Run: headless pygame with SDL's dummy video driver; simulated clock (each Clock.tick advances the game by its frame time, no real sleeping); random seed 0; keys injected as events and as key.get_pressed() state; no mouse input.
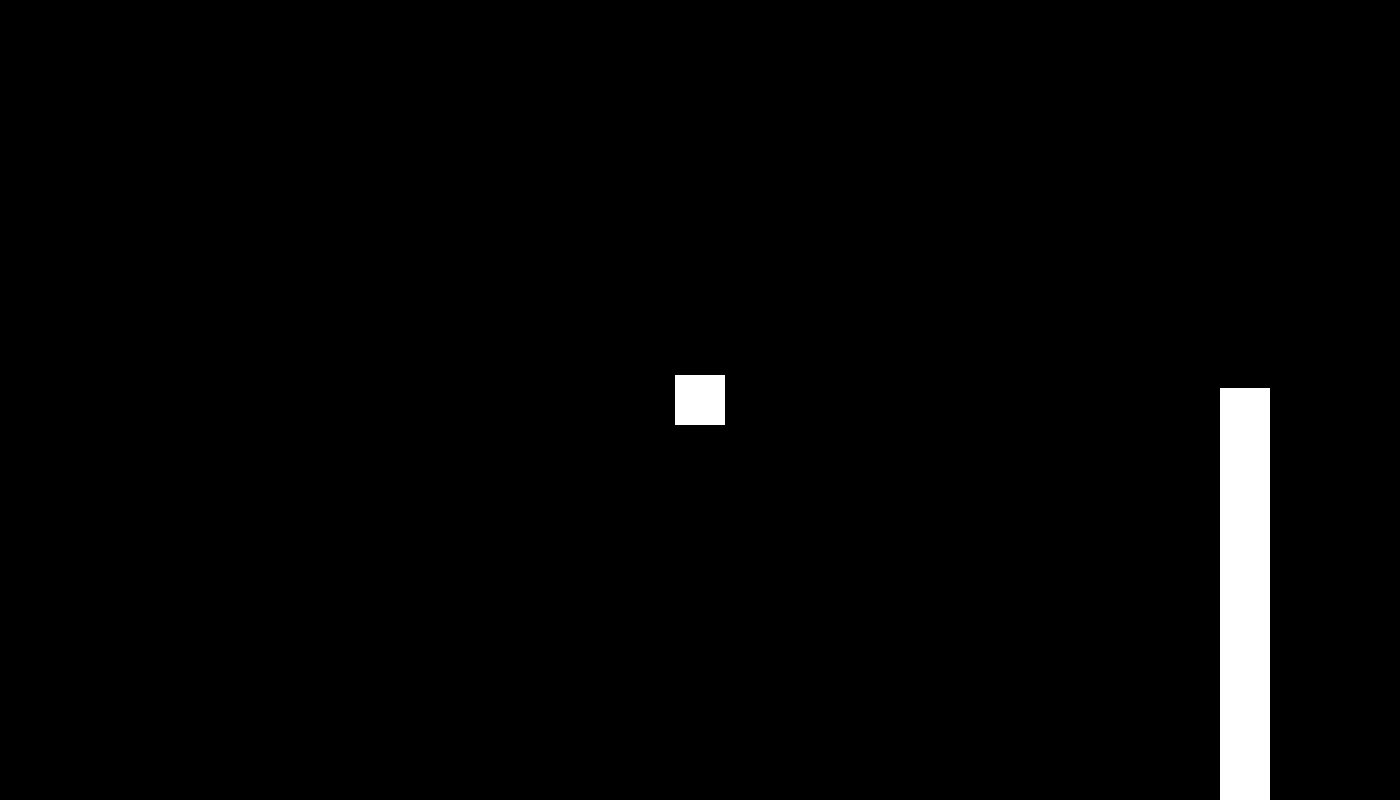
Frame 1 of 2 · flips 1–60 · no input
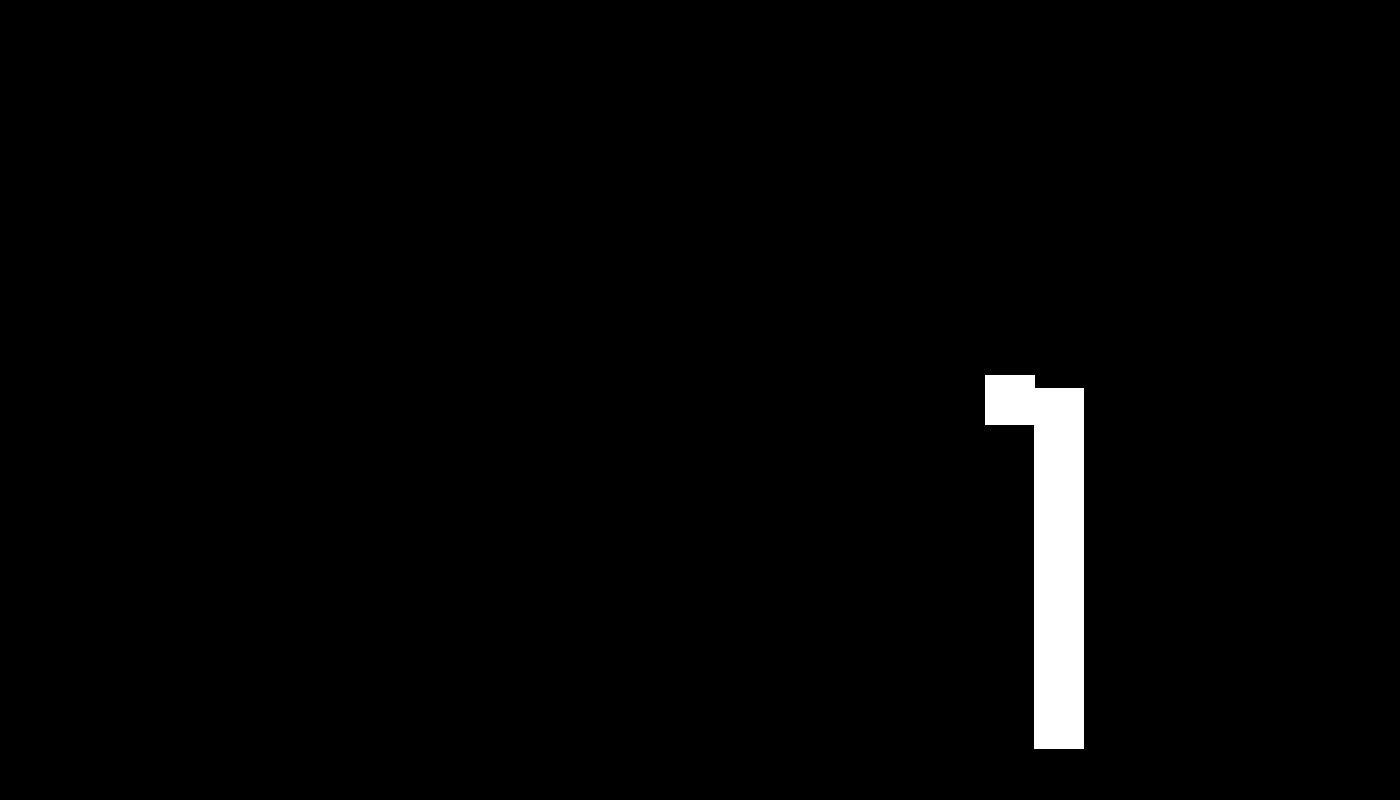
Frame 2 of 2 · flips 61–180 · tapped SPACE, RETURN · held RIGHT (→), D (game ended)

The pygame program that drew these frames:

import pygame
import random


# Initialize Pygame
pygame.init()

# Set up the display
screen_width = 1400
screen_height = 800
screen = pygame.display.set_mode((screen_width, screen_height))
pygame.display.set_caption("Space Game")

# Set up colors
BLACK = (0, 0, 0)
WHITE = (255, 255, 255)

# Set up the player
player_width = 50
player_height = 50
player_x = screen_width // 2 - player_width // 2
player_y = screen_height // 2 - player_height // 2
player_speed = 5

# Set up the first obstacle
obstacle_width = 50
obstacle_height = random.randint(100, 400)
obstacle_x = screen_width
obstacle_y = random.randint(0, screen_height - obstacle_height)
obstacle_speed = 3

# Set up the second obstacle
obstacle2_width = 50
obstacle2_height = random.randint(100, 400)
obstacle2_x = screen_width
obstacle2_y = screen_height
obstacle2_speed = 3
obstacle2_direction = random.choice([-1, 1])  # Randomly choose a diagonal direction

# Set up the respawn timer
obstacle_respawn_time = 8000  # milliseconds
obstacle_timer = pygame.time.get_ticks()

# Game loop
running = True
clock = pygame.time.Clock()

while running:
    for event in pygame.event.get():
        if event.type == pygame.QUIT:
            running = False

    # Move the player
    keys = pygame.key.get_pressed()
    if keys[pygame.K_UP] and player_y > 0:
        player_y -= player_speed
    if keys[pygame.K_DOWN] and player_y < screen_height - player_height:
        player_y += player_speed
    if keys[pygame.K_LEFT] and player_x > 0:
        player_x -= player_speed
    if keys[pygame.K_RIGHT] and player_x < screen_width - player_width:
        player_x += player_speed

    # Move the first obstacle horizontally
    obstacle_x -= obstacle_speed

    # Move the second obstacle diagonally
    obstacle2_x -= obstacle2_speed
    obstacle2_y += obstacle2_speed * obstacle2_direction

    # Check for collision with the first obstacle
    if player_x + player_width > obstacle_x and player_x < obstacle_x + obstacle_width:
        if player_y < obstacle_y + obstacle_height and player_y + player_height > obstacle_y:
            running = False

    # Check for collision with the second obstacle
    if player_x + player_width > obstacle2_x and player_x < obstacle2_x + obstacle2_width:
        if player_y < obstacle2_y + obstacle2_height and player_y + player_height > obstacle2_y:
            running = False

    # Respawn the obstacles if timer reaches zero
    current_time = pygame.time.get_ticks()
    if current_time - obstacle_timer >= obstacle_respawn_time:
        obstacle_x = screen_width
        obstacle_y = random.randint(0, screen_height - obstacle_height)

        obstacle2_x = random.randint(0, screen_width - obstacle2_width)
        obstacle2_y = screen_height
        obstacle2_direction = random.choice([-1, 1])

        obstacle_timer = current_time

    # Update the display
    screen.fill(BLACK)
    pygame.draw.rect(screen, WHITE, (player_x, player_y, player_width, player_height))
    pygame.draw.rect(screen, WHITE, (obstacle_x, obstacle_y, obstacle_width, obstacle_height))
    pygame.draw.rect(screen, WHITE, (obstacle2_x, obstacle2_y, obstacle2_width, obstacle2_height))
    pygame.display.update()

    clock.tick(60)

# Quit the game
pygame.quit()
